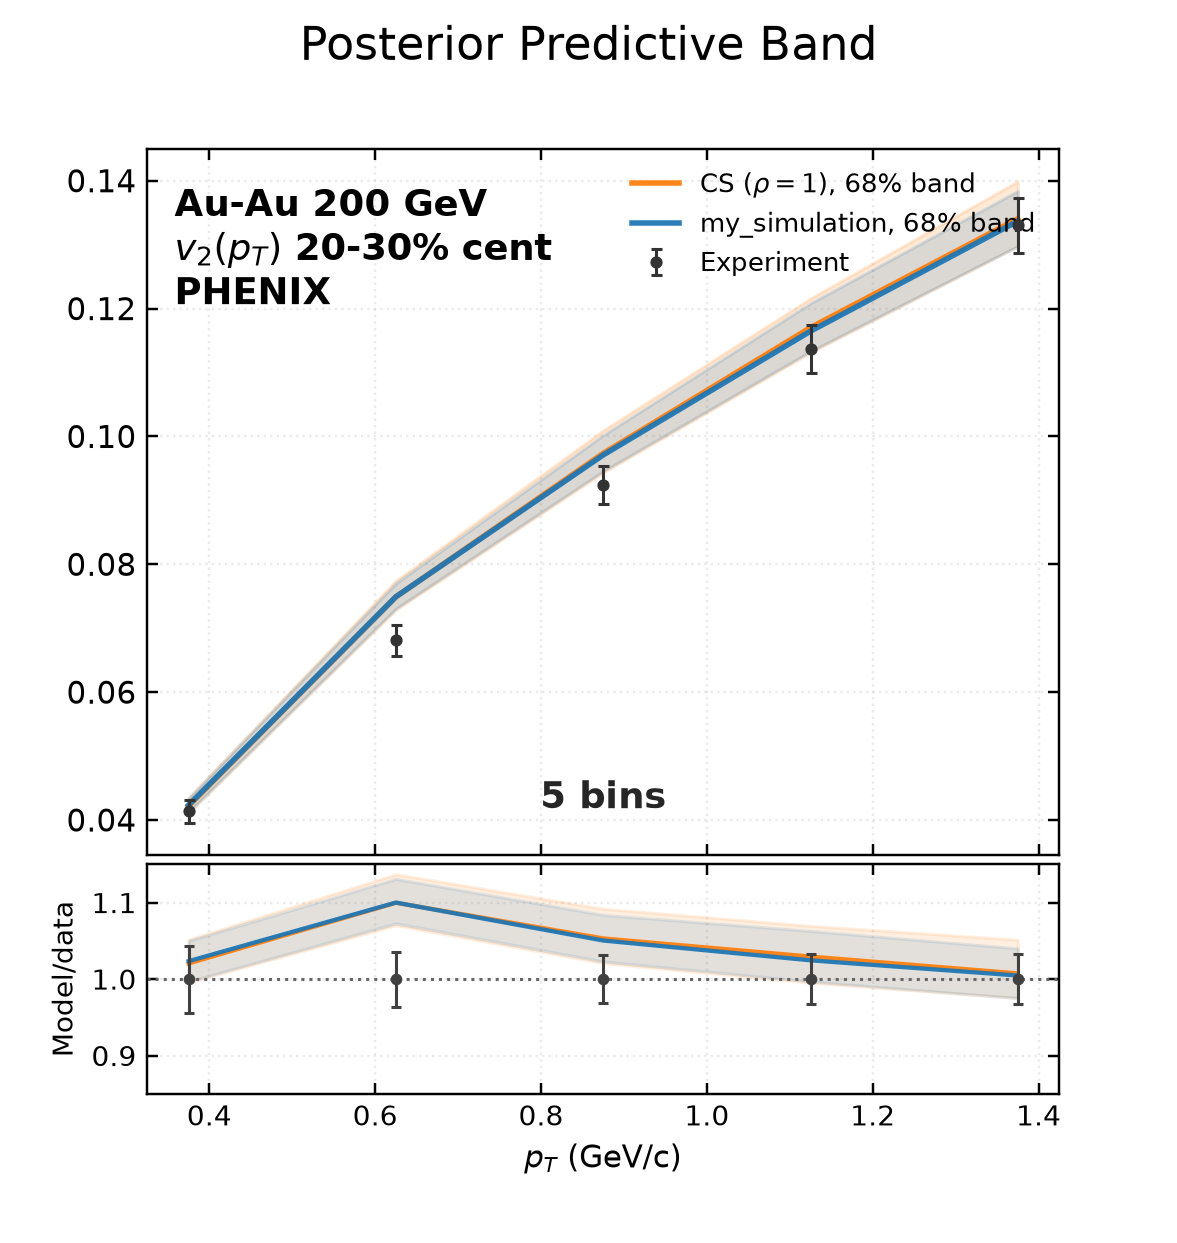

The table this chart was drawn from, first rows:
bin_low, bin_high, experiment, experimental_std, q16, median, q84, my_simulation_q16, my_simulation_median, my_simulation_q84
0.25, 0.5, 0.04135, 0.001818, 0.04117, 0.04219, 0.04349, 0.04122, 0.04232, 0.04342
0.5, 0.75, 0.0681, 0.00245, 0.0729, 0.0749, 0.07744, 0.07307, 0.07492, 0.07703
0.75, 1.0, 0.09243, 0.002943, 0.09436, 0.09735, 0.1009, 0.09458, 0.0971, 0.1002
1.0, 1.25, 0.1137, 0.003735, 0.1131, 0.117, 0.1216, 0.1133, 0.1165, 0.1208
1.25, 1.5, 0.1331, 0.004318, 0.1298, 0.1341, 0.1399, 0.1298, 0.1337, 0.1384
